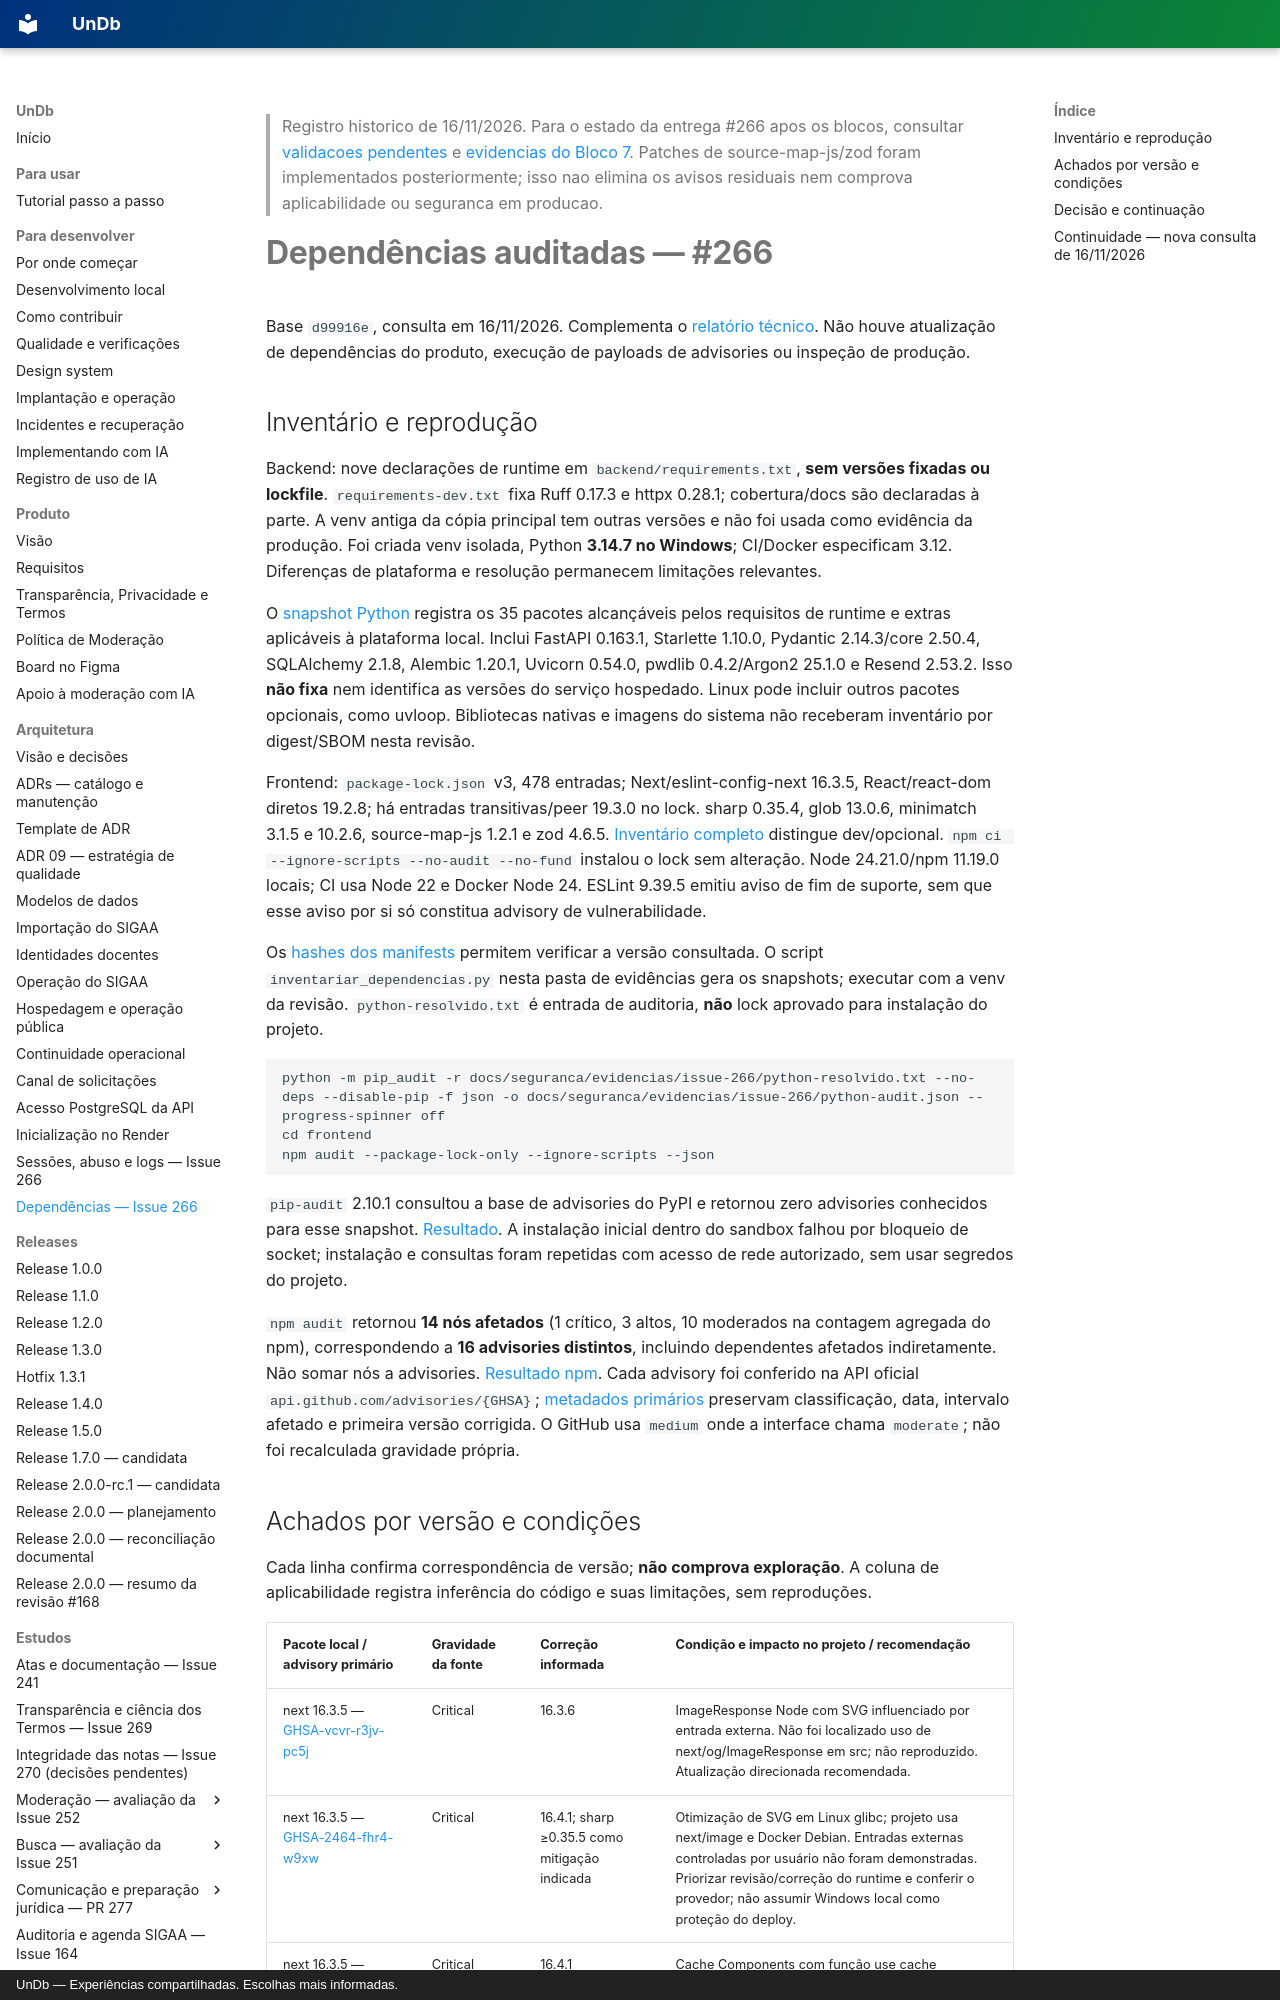

repository: unb-mds/2026-02-UnDb · page: seguranca/dependencias-issue-266/index.html · generator: mkdocs · copyright: UnDb — Experiências compartilhadas. Escolhas mais informadas.

> Registro historico de 16/11/2026. Para o estado da entrega #266 apos os blocos,
> consultar [validacoes pendentes](validacoes-pendentes-266.md) e
> [evidencias do Bloco 7](evidencias/issue-266/bloco-7/resultados.json).
> Patches de source-map-js/zod foram implementados posteriormente; isso nao elimina
> os avisos residuais nem comprova aplicabilidade ou seguranca em producao.

# Dependências auditadas — #266

Base `d99916e`, consulta em 16/11/2026. Complementa o
[relatório técnico](revisao-sessoes-abuso-logs-issue-266.md). Não houve atualização de
dependências do produto, execução de payloads de advisories ou inspeção de produção.

## Inventário e reprodução

Backend: nove declarações de runtime em `backend/requirements.txt`, **sem versões fixadas
ou lockfile**. `requirements-dev.txt` fixa Ruff 0.17.3 e httpx 0.28.1; cobertura/docs são
declaradas à parte. A venv antiga da cópia principal tem outras versões e não foi usada
como evidência da produção. Foi criada venv isolada, Python **3.14.7 no Windows**; CI/Docker
especificam 3.12. Diferenças de plataforma e resolução permanecem limitações relevantes.

O [snapshot Python](evidencias/issue-266/python-resolvido.json) registra os 35 pacotes
alcançáveis pelos requisitos de runtime e extras aplicáveis à plataforma local. Inclui
FastAPI 0.163.1, Starlette 1.10.0, Pydantic 2.14.3/core 2.50.4, SQLAlchemy 2.1.8,
Alembic 1.20.1, Uvicorn 0.54.0, pwdlib 0.4.2/Argon2 25.1.0 e Resend 2.53.2.
Isso **não fixa** nem identifica as versões do serviço hospedado. Linux pode incluir
outros pacotes opcionais, como uvloop. Bibliotecas nativas e imagens do sistema não
receberam inventário por digest/SBOM nesta revisão.

Frontend: `package-lock.json` v3, 478 entradas; Next/eslint-config-next 16.3.5,
React/react-dom diretos 19.2.8; há entradas transitivas/peer 19.3.0 no lock. sharp 0.35.4,
glob 13.0.6, minimatch 3.1.5 e 10.2.6, source-map-js 1.2.1 e zod 4.6.5.
[Inventário completo](evidencias/issue-266/frontend-resolvido.json) distingue dev/opcional.
`npm ci --ignore-scripts --no-audit --no-fund` instalou o lock sem alteração. Node
24.21.0/npm 11.19.0 locais; CI usa Node 22 e Docker Node 24. ESLint 9.39.5 emitiu aviso
de fim de suporte, sem que esse aviso por si só constitua advisory de vulnerabilidade.

Os [hashes dos manifests](evidencias/issue-266/hashes-fontes.json) permitem verificar a
versão consultada. O script `inventariar_dependencias.py` nesta pasta de evidências gera
os snapshots; executar com a venv da revisão. `python-resolvido.txt` é entrada de auditoria,
**não** lock aprovado para instalação do projeto.

```text
python -m pip_audit -r docs/seguranca/evidencias/issue-266/python-resolvido.txt --no-deps --disable-pip -f json -o docs/seguranca/evidencias/issue-266/python-audit.json --progress-spinner off
cd frontend
npm audit --package-lock-only --ignore-scripts --json
```

`pip-audit` 2.10.1 consultou a base de advisories do PyPI e retornou zero advisories
conhecidos para esse snapshot. [Resultado](evidencias/issue-266/python-audit.json).
A instalação inicial dentro do sandbox falhou por bloqueio de socket; instalação e
consultas foram repetidas com acesso de rede autorizado, sem usar segredos do projeto.

`npm audit` retornou **14 nós afetados** (1 crítico, 3 altos, 10 moderados na contagem
agregada do npm), correspondendo a **16 advisories distintos**, incluindo dependentes
afetados indiretamente. Não somar nós a advisories. [Resultado npm](evidencias/issue-266/npm-audit.json).
Cada advisory foi conferido na API oficial `api.github.com/advisories/{GHSA}`;
[metadados primários](evidencias/issue-266/advisories-npm.json) preservam classificação,
data, intervalo afetado e primeira versão corrigida. O GitHub usa `medium` onde a
interface chama `moderate`; não foi recalculada gravidade própria.
